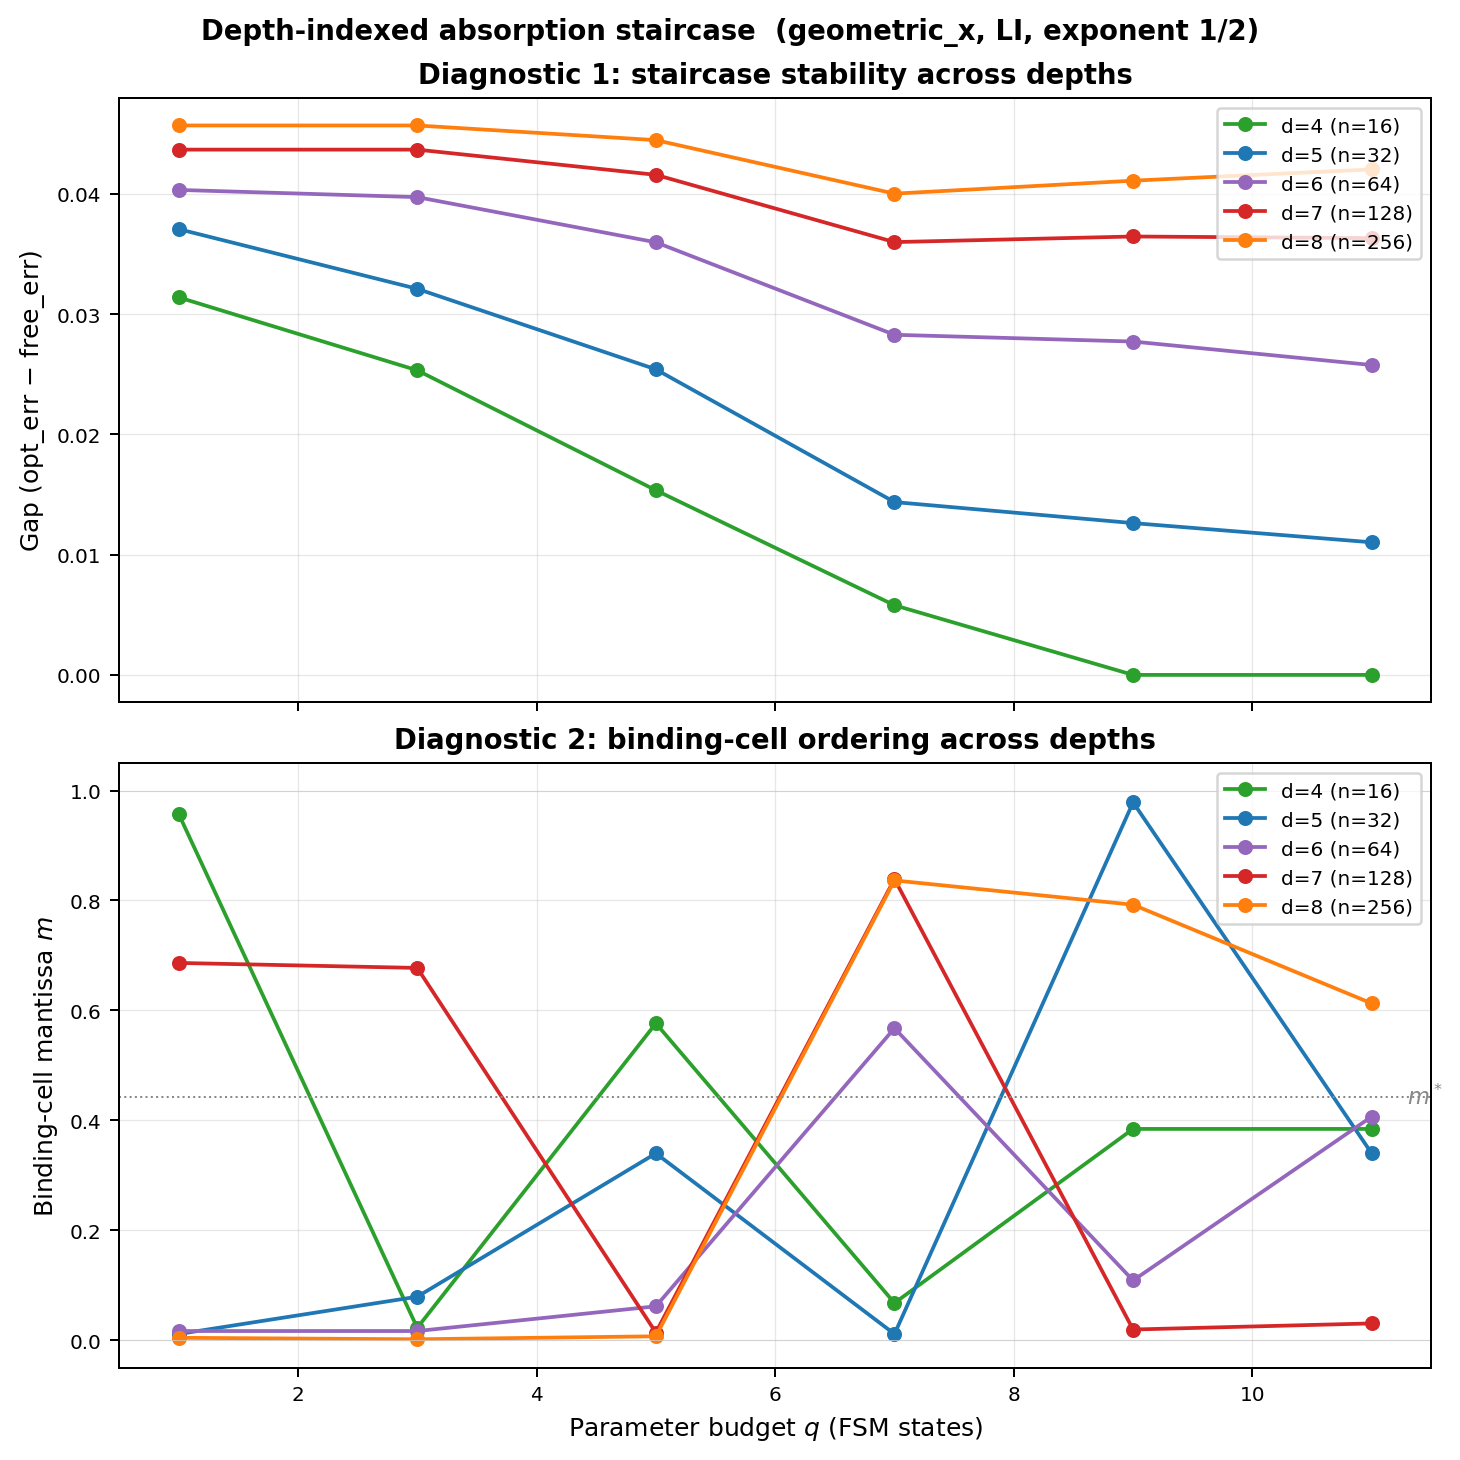

The file beside this chart, header and first rows:
depth, q, n_cells, n_params, opt_err, free_err, gap, binding_m
4, 1, 16, 3, 0.03894, 0.007554, 0.03139, 0.9576
4, 3, 16, 7, 0.03287, 0.007554, 0.02532, 0.02214
4, 5, 16, 11, 0.0229, 0.007554, 0.01535, 0.5764
4, 7, 16, 15, 0.01334, 0.007554, 0.005789, 0.06739
4, 9, 16, 19, 0.007554, 0.007554, 9.801969347300599e-09, 0.3842
4, 11, 16, 23, 0.007554, 0.007554, 9.801969347300599e-09, 0.3842
5, 1, 32, 3, 0.0409, 0.003842, 0.03706, 0.01095
5, 3, 32, 7, 0.03594, 0.003842, 0.03209, 0.07882
5, 5, 32, 11, 0.02924, 0.003842, 0.0254, 0.3397
5, 7, 32, 15, 0.01821, 0.003842, 0.01437, 0.01095
5, 9, 32, 19, 0.01646, 0.003842, 0.01262, 0.9786
5, 11, 32, 23, 0.01487, 0.003842, 0.01102, 0.3397
6, 1, 64, 3, 0.04225, 0.001937, 0.04032, 0.01639
6, 3, 64, 7, 0.04165, 0.001937, 0.03972, 0.01639
6, 5, 64, 11, 0.0379, 0.001937, 0.03596, 0.06139
6, 7, 64, 15, 0.03021, 0.001937, 0.02827, 0.5675
6, 9, 64, 19, 0.02965, 0.001937, 0.02771, 0.1084
6, 11, 64, 23, 0.0277, 0.001937, 0.02576, 0.4066
7, 1, 128, 3, 0.04464, 0.0009728, 0.04366, 0.6864
7, 3, 128, 7, 0.04464, 0.0009728, 0.04366, 0.6773
7, 5, 128, 11, 0.04254, 0.0009728, 0.04157, 0.01363
7, 7, 128, 15, 0.03695, 0.0009728, 0.03598, 0.839
7, 9, 128, 19, 0.03742, 0.0009728, 0.03644, 0.01914
7, 11, 128, 23, 0.03728, 0.0009728, 0.03631, 0.03024
8, 1, 256, 3, 0.04616, 0.0004874, 0.04567, 0.004071
8, 3, 256, 7, 0.04616, 0.0004874, 0.04567, 0.001356
8, 5, 256, 11, 0.04494, 0.0004874, 0.04445, 0.006793
8, 7, 256, 15, 0.04049, 0.0004874, 0.04001, 0.8365
8, 9, 256, 19, 0.04157, 0.0004874, 0.04108, 0.7923
8, 11, 256, 23, 0.04251, 0.0004874, 0.04202, 0.6127
